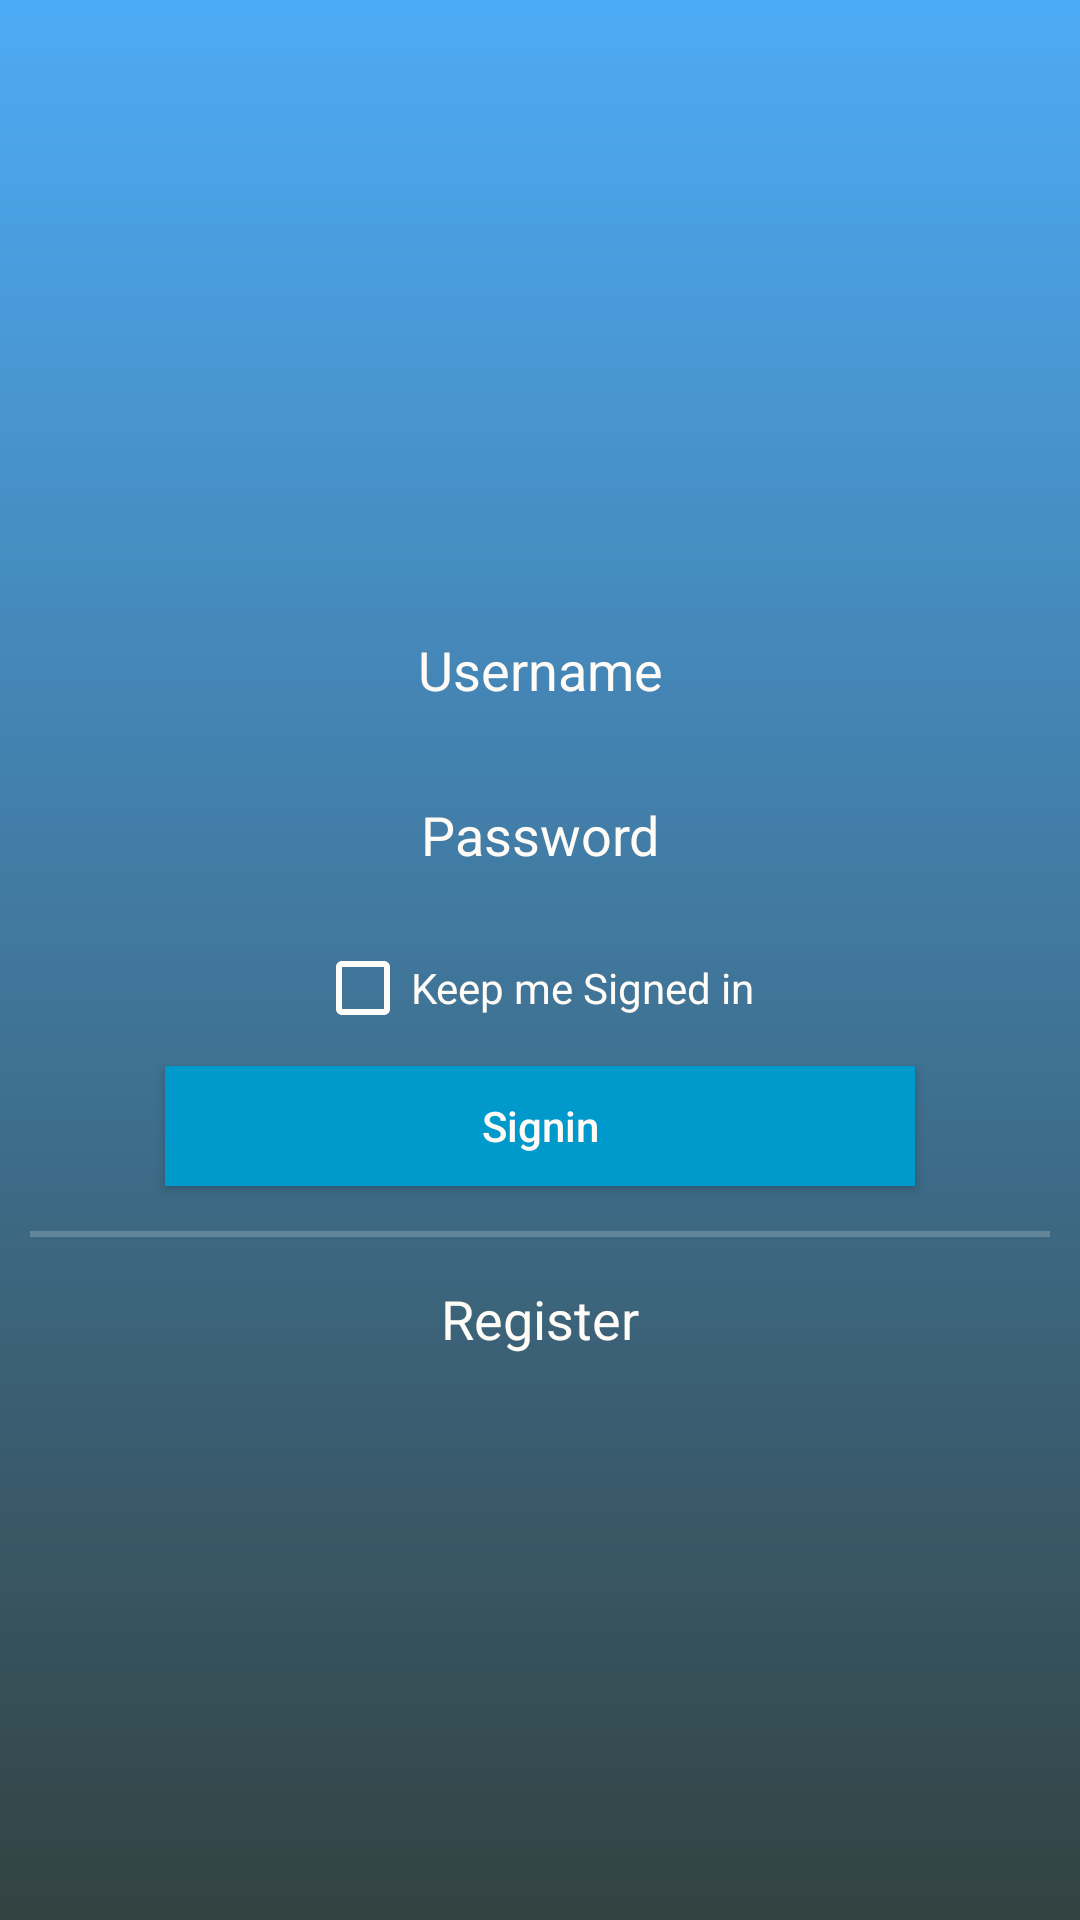

Produce the Android XML layout that renders to this screen, including the resource entries it uses.
<!-- AndroidManifest.xml: application theme Theme.Angeleye -->
<!-- res/layout/activity_page.xml -->
<?xml version="1.0" encoding="utf-8"?>
<android.support.constraint.ConstraintLayout xmlns:android="http://schemas.android.com/apk/res/android"
    xmlns:app="http://schemas.android.com/apk/res-auto"
    xmlns:tools="http://schemas.android.com/tools"
    android:layout_width="match_parent"
    android:layout_height="match_parent"
    android:background="@drawable/gradient"
    tools:context=".MainActivity">

    <LinearLayout
        android:layout_width="match_parent"
        android:layout_height="match_parent"
        android:orientation="vertical"
        android:background="#3fff"
        android:gravity="center"
        android:padding="10dp">








        <EditText
            android:id="@+id/editTextTextPersonName3"
            android:layout_marginTop="15dp"
            android:gravity="center"
            android:layout_width="250dp"
            android:layout_height="40dp"
            android:hint="Username"
            android:textColorHint="#FFFBF6"
            android:background="@drawable/custombutton"
            />
        <EditText
            android:id="@+id/editTextTextPassword"
            android:layout_marginTop="15dp"
            android:gravity="center"
            android:layout_width="250dp"
            android:layout_height="40dp"
            android:hint="Password"
            android:textColorHint="#FFFBF6"
            android:background="@drawable/custombutton"/>
        <CheckBox
            android:layout_width="wrap_content"
            android:layout_height="wrap_content"
            android:text="Keep me Signed in "
            android:textColor="#FFFBF6"
            android:hint="#FFFBF6"
            android:layout_marginTop="15dp"
            android:buttonTint="#FFFBF6"
            />

        <Button
            android:id="@+id/button1"
            android:layout_width="250dp"
            android:layout_height="40dp"
            android:layout_marginTop="10dp"
            android:background="@android:color/holo_blue_dark"
            android:text="Signin"
            android:textAllCaps="false"
            android:textColor="#FFFBF6" />
        <View
            android:layout_width="fill_parent"
            android:layout_height="2dp"
            android:background="#3fff"
            android:layout_marginTop="15dp"/>
        <TextView
            android:id="@+id/textView2"
            android:layout_width="wrap_content"
            android:layout_height="wrap_content"
            android:text="Register"
            android:textSize="18dp"
            android:layout_marginTop="15dp"
            android:textColor="#FFFBF6"
            />

    </LinearLayout>

</android.support.constraint.ConstraintLayout>
<!-- resources referenced by this layout -->
<resources>
  <!-- drawable gradient (drawable) -->
  <shape xmlns:android="http://schemas.android.com/apk/res/android"
      android:shape="rectangle">
      <gradient
          android:startColor="#2196F3"
          android:endColor="#001312"
          android:angle="-270" />
  </shape>
  <style name="Theme.Angeleye" parent="Theme.AppCompat.Light.DarkActionBar">
          
          <item name="colorPrimary">@color/purple_500</item>
          <item name="colorPrimaryDark">@color/purple_700</item>
          <item name="colorAccent">@color/teal_200</item>
          
      </style>
  <color name="purple_500">#FF6200EE</color>
  <color name="purple_700">#FF3700B3</color>
  <color name="teal_200">#FF03DAC5</color>
</resources>
